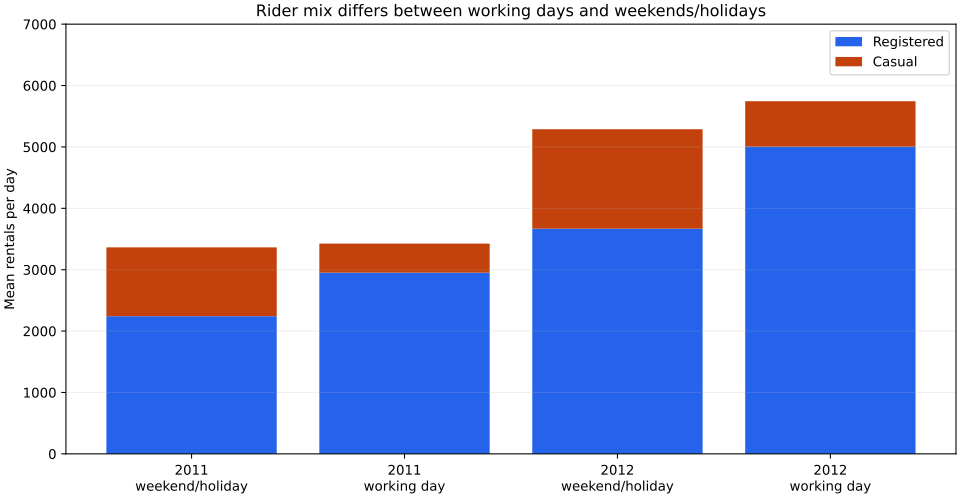

The file beside this chart, header and first rows:
year, day_type, days, mean_daily_rentals, mean_casual, mean_registered, casual_share_pct
2011, weekend/holiday, 115, 3364, 1121, 2243, 33.32
2011, working day, 250, 3425, 473.4, 2952, 13.82
2012, weekend/holiday, 116, 5288, 1619, 3669, 30.62
2012, working day, 250, 5745, 739.7, 5005, 12.88
